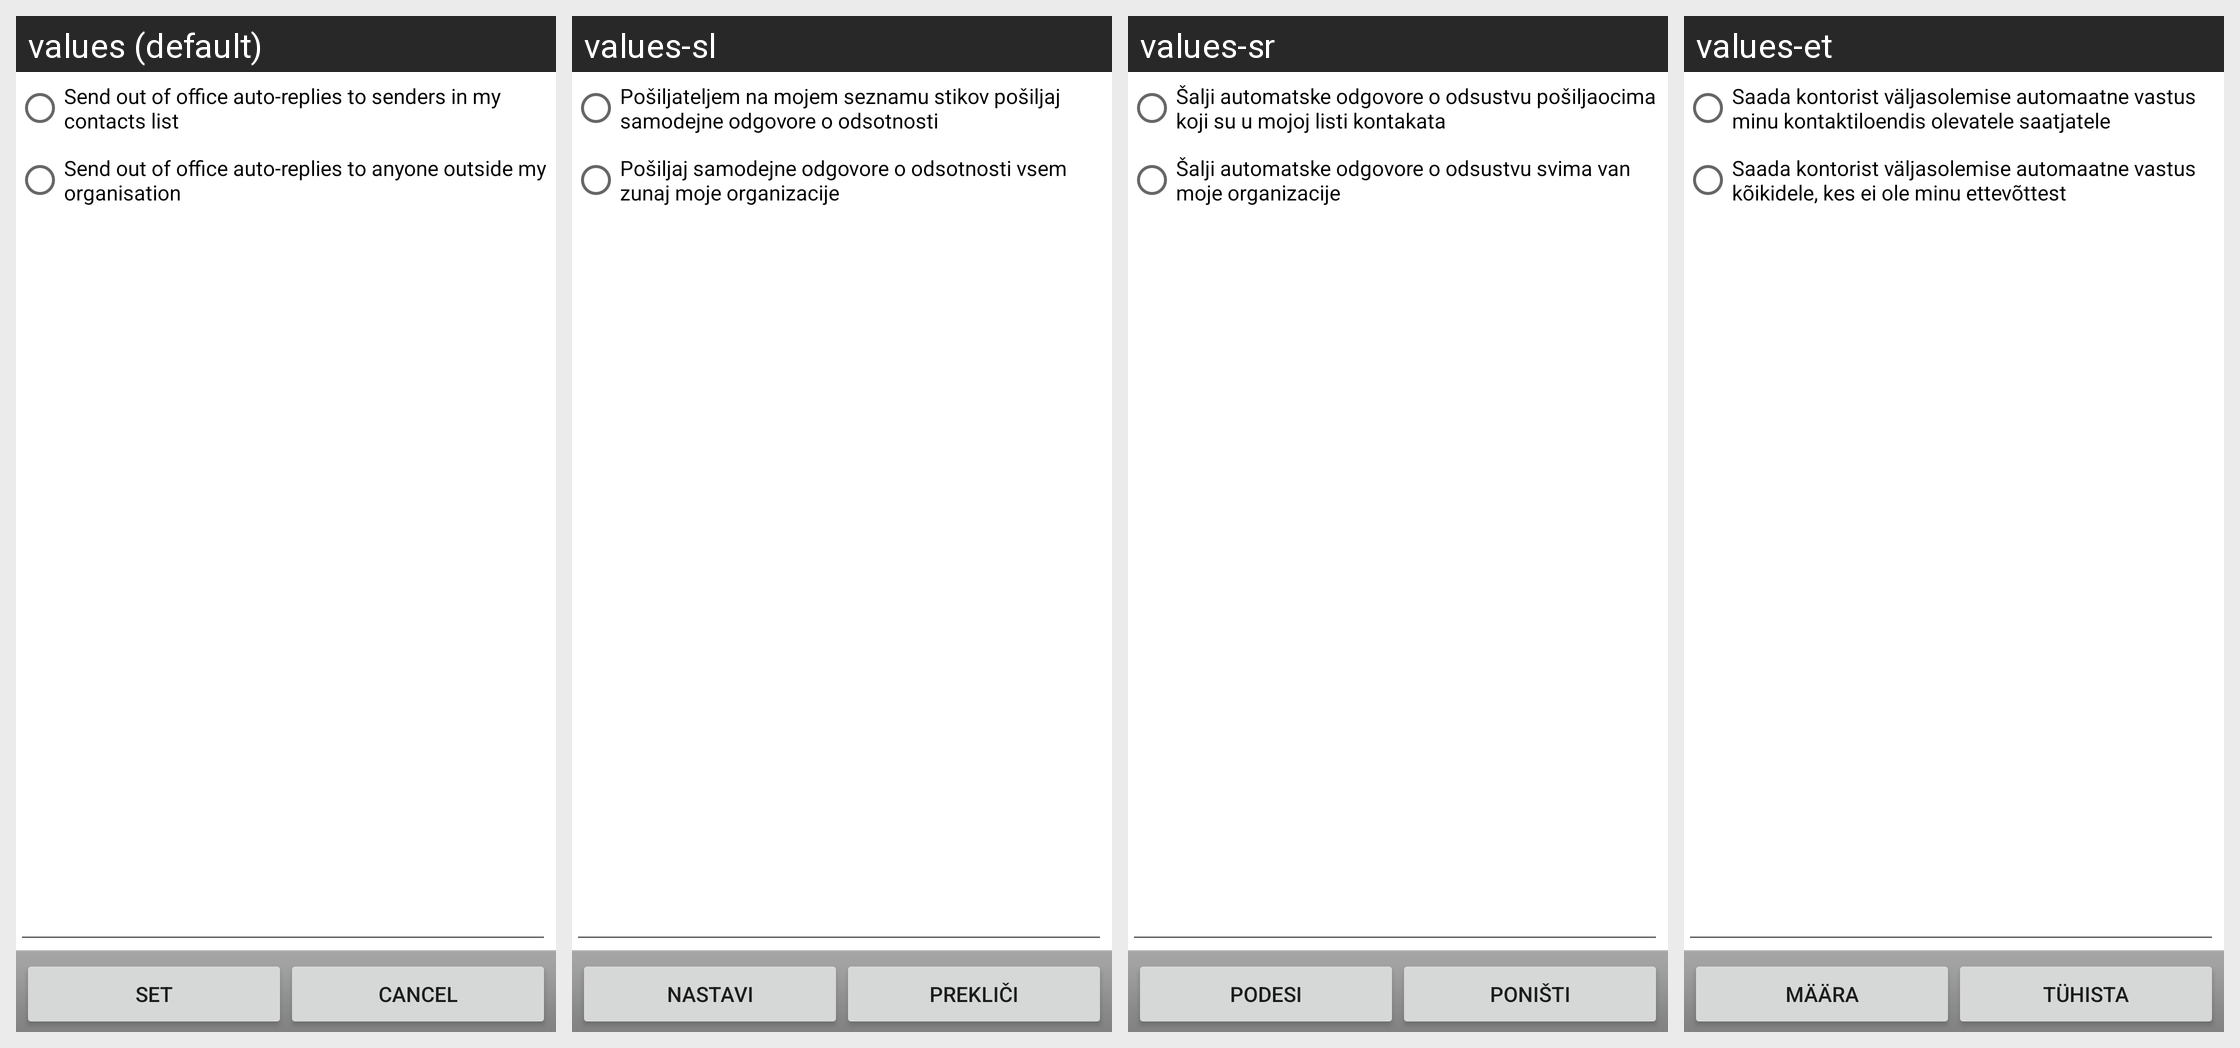

For this localized Android screen grid, give each drawn string resource with its value in every locale shown.
Android screen res/layout/oof_set_message.xml rendered under 4 locales, left to right: values (default), values-sl, values-sr, values-et. Device: Nexus 5 (rendered at 1080×1920; each locale shown at half size, 540×960, under a caption strip naming it); theme Theme.MaterialComponents.DayNight.NoActionBar.
Other locales in the repository, not shown: values-bg, values-cs, values-da, values-de, values-el, values-es, values-es-rUS, values-fi, values-fr, values-ga, values-hr, values-hu, values-is, values-it, values-kk, values-ko, values-lt, values-lv, values-mk, values-nl, values-no, values-pl, values-pt, values-pt-rPT, values-ro, values-ru, values-ru-rRU, values-sk, values-sv, values-tr, values-uk.
Strings drawn on this screen, with the default value and each locale's value (text and hints the layout hard-codes, and strings that could not be matched under every locale, appear in the picture but are not listed):

rb_known
  values: Send out of office auto-replies to senders in my contacts list
  values-sl: Pošiljateljem na mojem seznamu stikov pošiljaj samodejne odgovore o odsotnosti
  values-sr: Šalji automatske odgovore o odsustvu pošiljaocima koji su u mojoj listi kontakata
  values-et: Saada kontorist väljasolemise automaatne vastus minu kontaktiloendis olevatele saatjatele

rb_unknown
  values: Send out of office auto-replies to anyone outside my organisation
  values-sl: Pošiljaj samodejne odgovore o odsotnosti vsem zunaj moje organizacije
  values-sr: Šalji automatske odgovore o odsustvu svima van moje organizacije
  values-et: Saada kontorist väljasolemise automaatne vastus kõikidele, kes ei ole minu ettevõttest

oof_set
  values: Set
  values-sl: Nastavi
  values-sr: Podesi
  values-et: Määra

oof_cancel
  values: Cancel
  values-sl: Prekliči
  values-sr: Poništi
  values-et: Tühista
